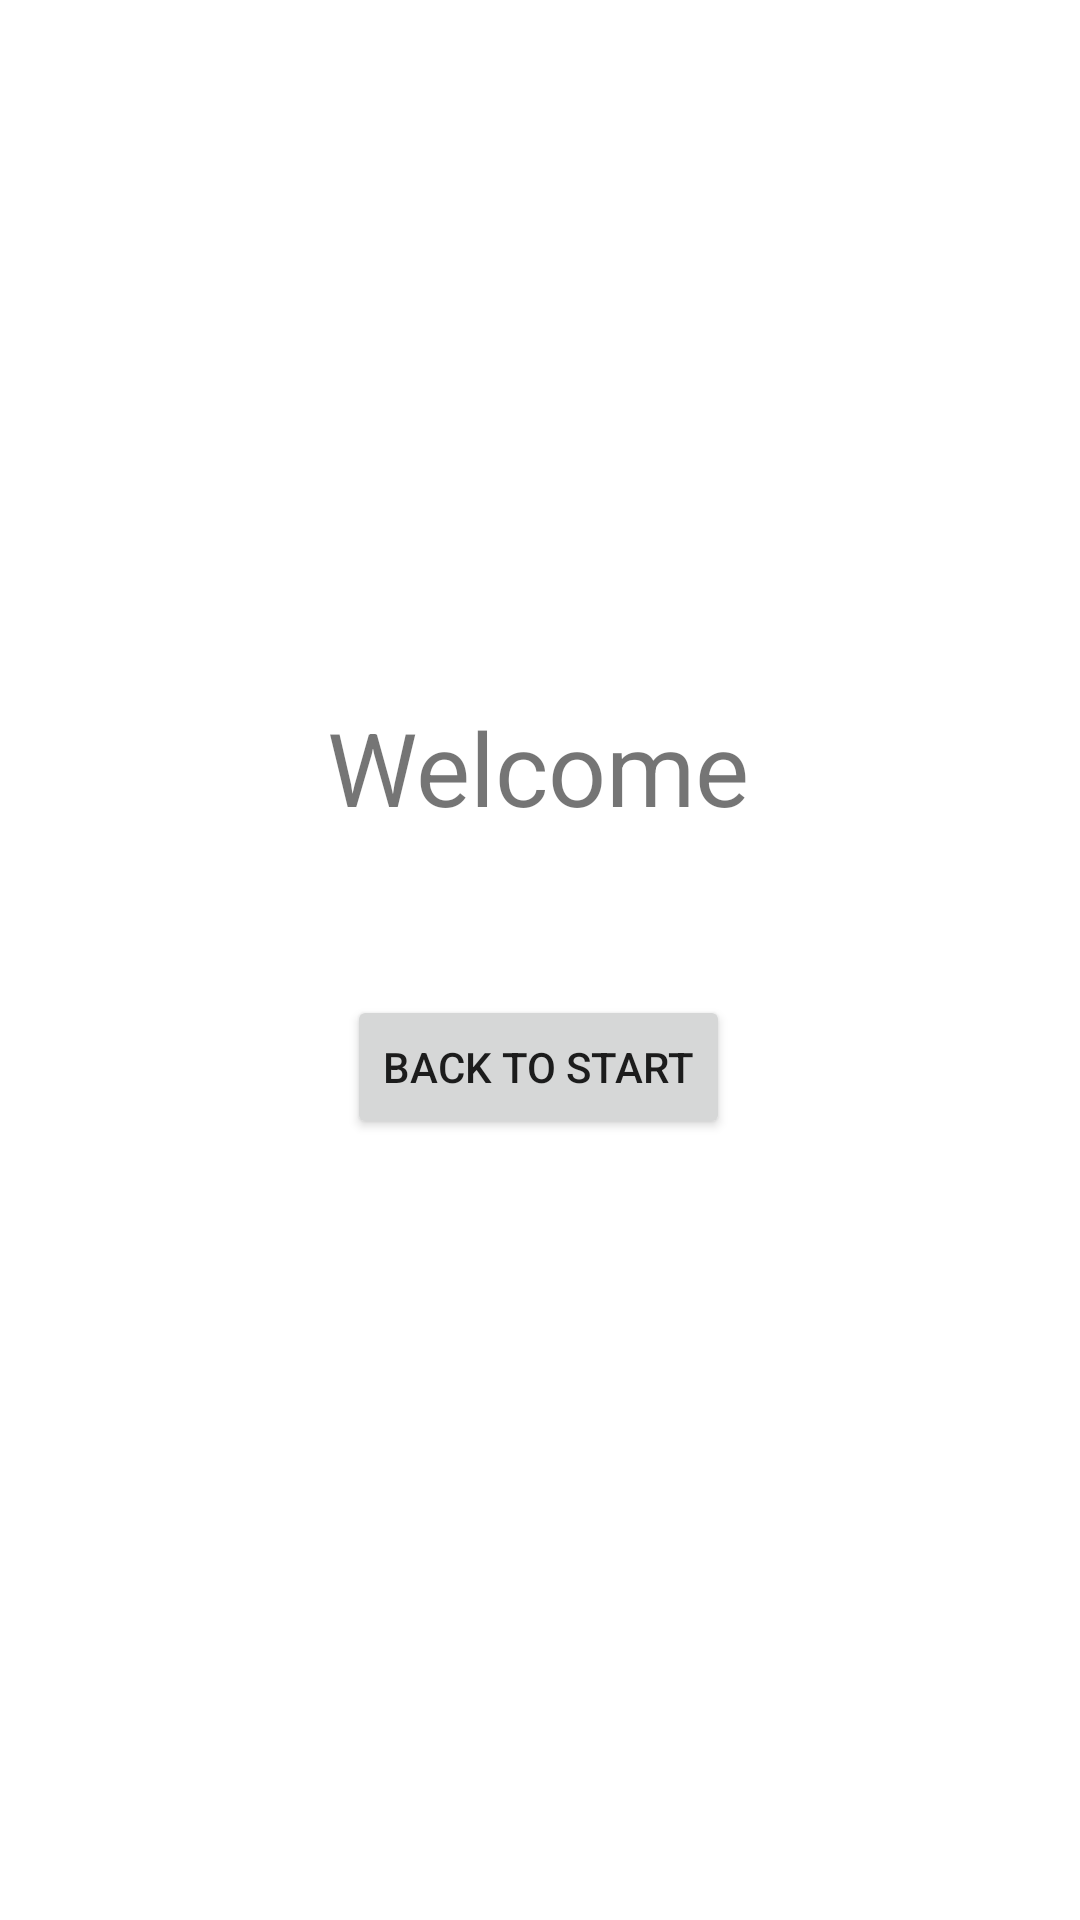

Here is an Android app screen rendered from its layout file. Give the layout XML and the strings, colors and styles it references.
<!-- AndroidManifest.xml: application theme Theme.LoginAlvaroLeiva -->
<!-- res/layout/activity_log_in_enter.xml -->
<?xml version="1.0" encoding="utf-8"?>
<androidx.constraintlayout.widget.ConstraintLayout xmlns:android="http://schemas.android.com/apk/res/android"
    xmlns:app="http://schemas.android.com/apk/res-auto"
    xmlns:tools="http://schemas.android.com/tools"
    android:layout_width="match_parent"
    android:layout_height="match_parent"
    tools:context=".LogInEnterActivity">

    <TextView
        android:id="@+id/textView2"
        android:layout_width="wrap_content"
        android:layout_height="wrap_content"
        android:text="Welcome"
        android:textSize="34sp"
        app:layout_constraintBottom_toBottomOf="parent"
        app:layout_constraintEnd_toEndOf="parent"
        app:layout_constraintHorizontal_bias="0.497"
        app:layout_constraintStart_toStartOf="parent"
        app:layout_constraintTop_toTopOf="parent"
        app:layout_constraintVertical_bias="0.392" />

    <Button
        android:id="@+id/button"
        android:layout_width="wrap_content"
        android:layout_height="wrap_content"
        android:text="Back to start"
        app:layout_constraintBottom_toBottomOf="parent"
        app:layout_constraintEnd_toEndOf="parent"
        app:layout_constraintHorizontal_bias="0.498"
        app:layout_constraintStart_toStartOf="parent"
        app:layout_constraintTop_toBottomOf="@+id/textView2"
        app:layout_constraintVertical_bias="0.17" />
</androidx.constraintlayout.widget.ConstraintLayout>
<!-- resources referenced by this layout -->
<resources>
  <style name="Theme.LoginAlvaroLeiva" parent="Theme.MaterialComponents.DayNight.DarkActionBar">
          
          <item name="colorPrimary">@color/purple_500</item>
          <item name="colorPrimaryVariant">@color/purple_700</item>
          <item name="colorOnPrimary">@color/white</item>
          
          <item name="colorSecondary">@color/teal_200</item>
          <item name="colorSecondaryVariant">@color/teal_700</item>
          <item name="colorOnSecondary">@color/black</item>
          
          <item name="android:statusBarColor" tools:targetApi="l">?attr/colorPrimaryVariant</item>
          
      </style>
  <!-- not gathered from this repository: default colours our renderer supplied (Android Studio template values) -->
  <color name="purple_500">#FF6200EE</color>
  <color name="purple_700">#FF3700B3</color>
  <color name="teal_200">#FF03DAC5</color>
  <color name="teal_700">#FF018786</color>
  <color name="black">#FF000000</color>
  <color name="white">#FFFFFFFF</color>
</resources>
